The GitHub repository vishal-dev999/not-decided-yet contains a labelled image folder "images" with 5 categories: lithium portable battery, heavy insulated copper, high grade motherboard, non recyclable, low grade power supply. Examples follow, each with its label.

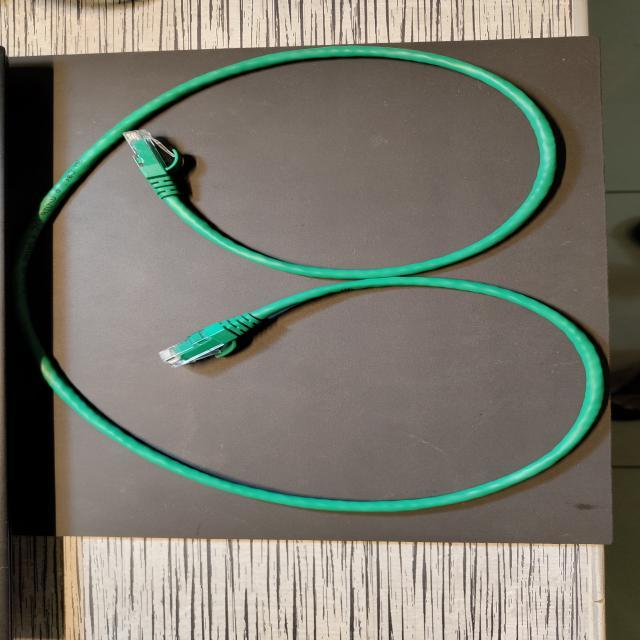
Label: heavy insulated copper

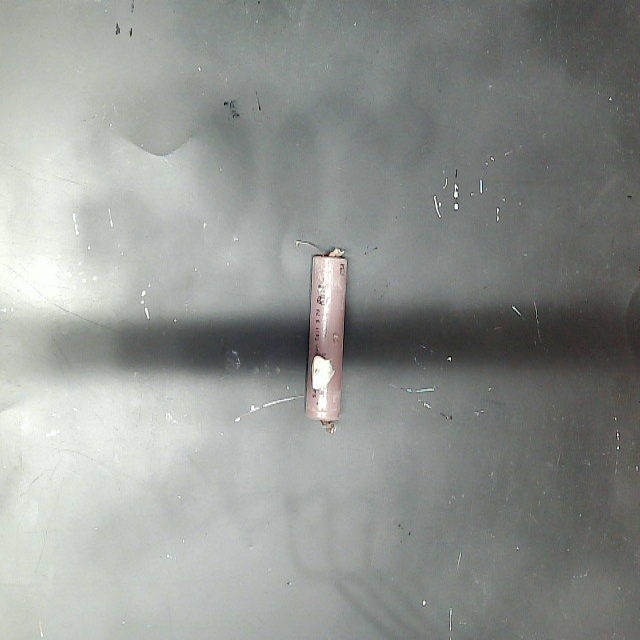
Label: lithium portable battery

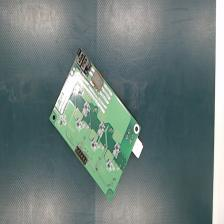
Label: low grade power supply

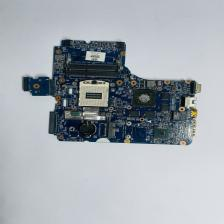
Label: high grade motherboard

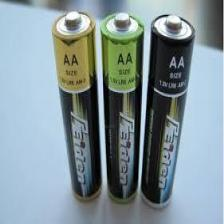
Label: non recyclable

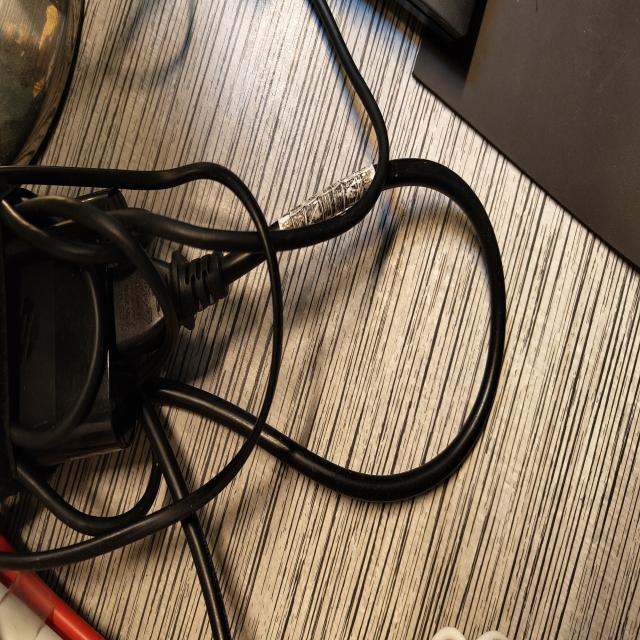
Label: heavy insulated copper
